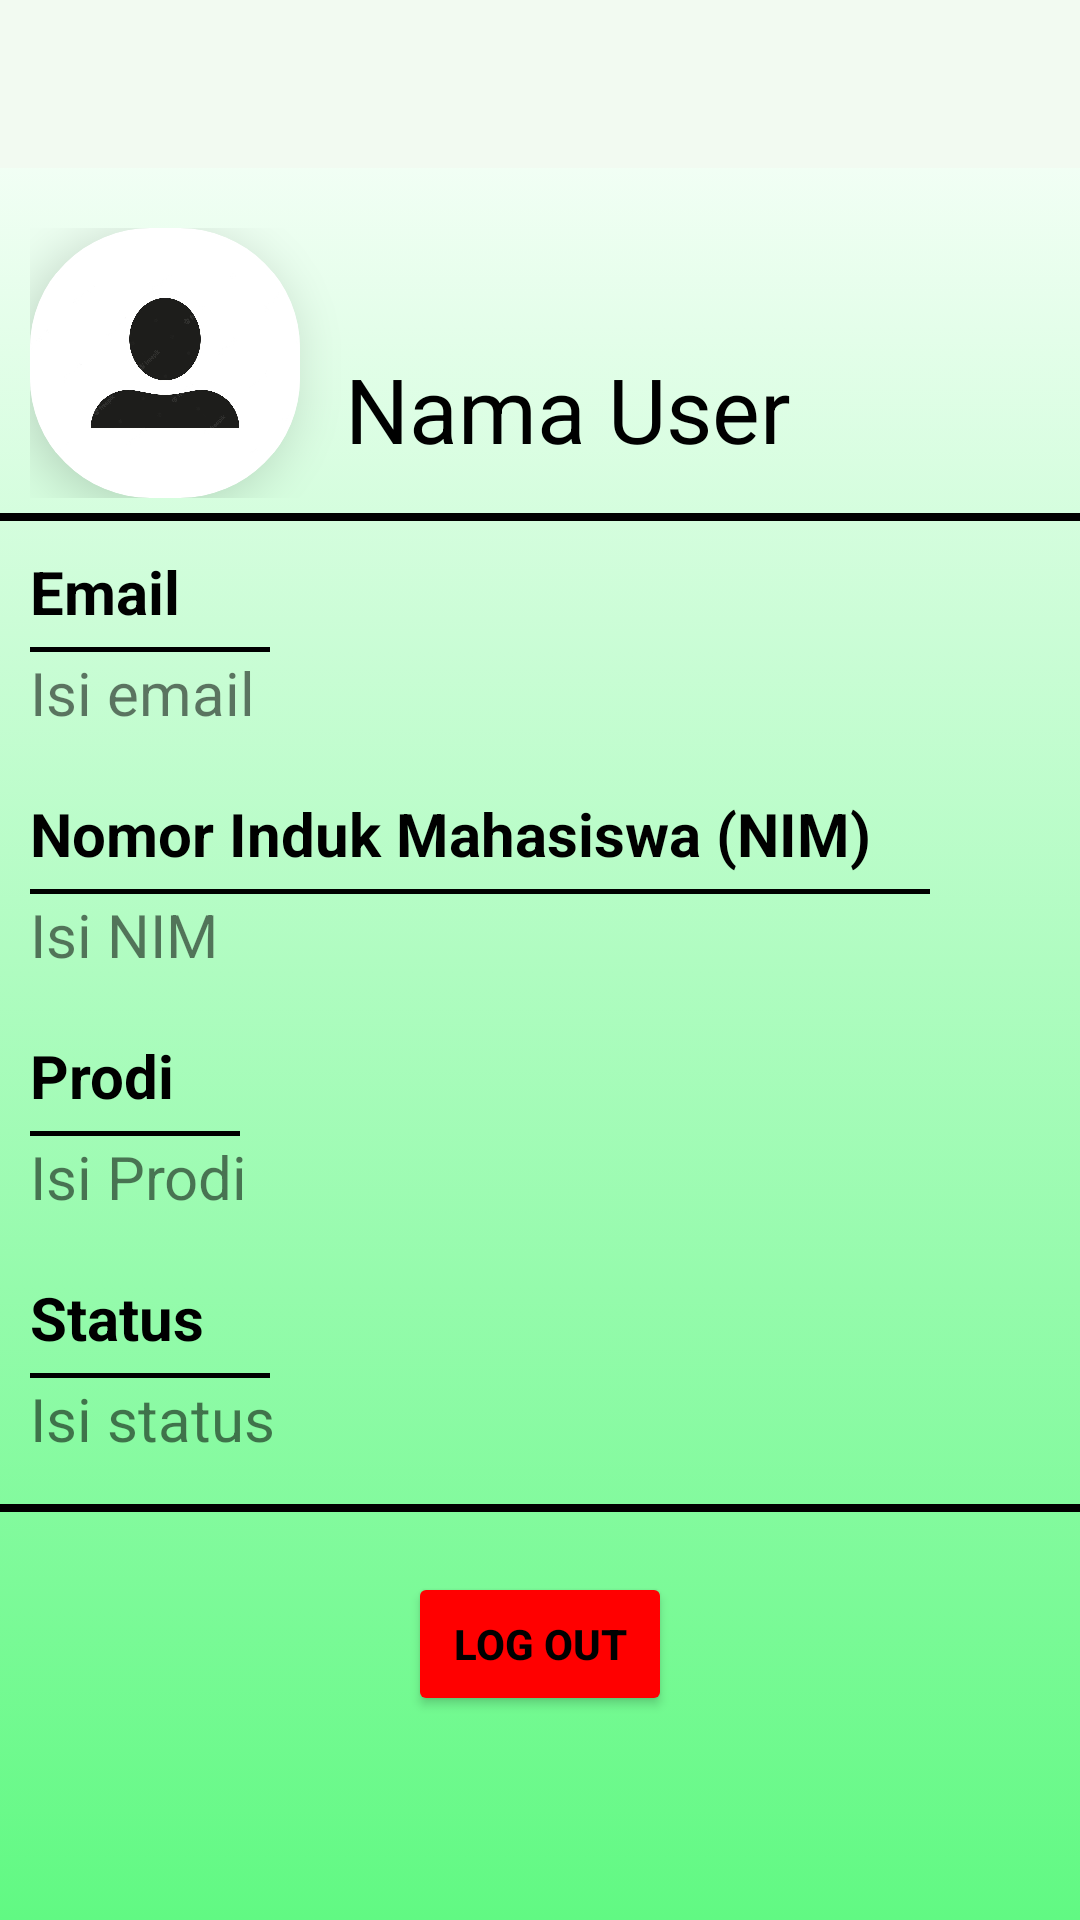

This screen was rendered from an Android layout file. Write that file and the resources it references.
<!-- AndroidManifest.xml: application theme Theme.TugasAkhir -->
<!-- res/layout/activity_profile.xml -->
<?xml version="1.0" encoding="utf-8"?>
<LinearLayout xmlns:android="http://schemas.android.com/apk/res/android"
    xmlns:app="http://schemas.android.com/apk/res-auto"
    xmlns:tools="http://schemas.android.com/tools"
    android:layout_width="match_parent"
    android:layout_height="match_parent"
    tools:context=".Profile"
    android:orientation="vertical"
    android:background="@drawable/gradient_bg">
    <include
        android:id="@+id/toolbar"
        layout="@layout/toolbar"></include>

    <ScrollView
        android:layout_width="match_parent"
        android:layout_height="wrap_content"
        android:layout_gravity="center">

        <LinearLayout
            android:layout_width="match_parent"
            android:layout_height="match_parent"
            android:orientation="vertical">

            <LinearLayout
                android:layout_marginLeft="10dp"
                android:layout_marginTop="20dp"
                android:layout_width="match_parent"
                android:layout_height="wrap_content"
                android:orientation="horizontal">
                <androidx.cardview.widget.CardView
                    android:layout_width="wrap_content"
                    android:layout_height="wrap_content"
                    android:backgroundTint="#FFFFFF"
                    app:cardCornerRadius="40dp"
                    app:cardElevation="10dp"
                    app:cardMaxElevation="12dp"
                    app:cardPreventCornerOverlap="true">
                    <ImageView
                        android:layout_width="90dp"
                        android:layout_height="90dp"
                        android:src="@drawable/userprofile"/>
                </androidx.cardview.widget.CardView>
                <TextView
                    android:id="@+id/namaProfile"
                    android:layout_width="wrap_content"
                    android:layout_height="wrap_content"
                    android:textColor="@color/black"
                    android:layout_marginTop="40dp"
                    android:layout_marginLeft="15dp"
                    android:textSize="30sp"
                    android:text="Nama User">
                </TextView>
            </LinearLayout>
            <View
                android:layout_marginTop="5dp"
                android:layout_width="match_parent"
                android:layout_height="2.5dp"
                android:background="#000000"/>
            <LinearLayout
                android:padding="10dp"
                android:layout_width="match_parent"
                android:layout_height="wrap_content"
                android:orientation="vertical">
                <TextView
                    android:layout_width="match_parent"
                    android:layout_height="wrap_content"
                    android:textStyle="bold"
                    android:text="Email"
                    android:textSize="20sp"
                    android:textColor="@color/black"></TextView>
                <View
                    android:layout_marginTop="5dp"
                    android:layout_width="80dp"
                    android:layout_height="1.5dp"
                    android:background="#000000"/>
                <TextView
                    android:id="@+id/emailProfile"
                    android:layout_width="match_parent"
                    android:layout_height="wrap_content"
                    android:text="Isi email"
                    android:textSize="20sp"></TextView>
            </LinearLayout>
            <LinearLayout
                android:padding="10dp"
                android:layout_width="match_parent"
                android:layout_height="wrap_content"
                android:orientation="vertical">
                <TextView
                    android:layout_width="match_parent"
                    android:layout_height="wrap_content"
                    android:textStyle="bold"
                    android:text="Nomor Induk Mahasiswa (NIM)"
                    android:textSize="20sp"
                    android:textColor="@color/black"></TextView>
                <View
                    android:layout_marginTop="5dp"
                    android:layout_width="300dp"
                    android:layout_height="1.5dp"
                    android:background="#000000"/>
                <TextView
                    android:id="@+id/nimProfile"
                    android:layout_width="match_parent"
                    android:layout_height="wrap_content"
                    android:text="Isi NIM"
                    android:textSize="20sp"></TextView>
            </LinearLayout>
            <LinearLayout
                android:padding="10dp"
                android:layout_width="match_parent"
                android:layout_height="wrap_content"
                android:orientation="vertical">
                <TextView
                    android:layout_width="match_parent"
                    android:layout_height="wrap_content"
                    android:textStyle="bold"
                    android:text="Prodi"
                    android:textSize="20sp"
                    android:textColor="@color/black"></TextView>
                <View
                    android:layout_marginTop="5dp"
                    android:layout_width="70dp"
                    android:layout_height="1.5dp"
                    android:background="#000000"/>
                <TextView
                    android:id="@+id/prodiProfile"
                    android:layout_width="match_parent"
                    android:layout_height="wrap_content"
                    android:text="Isi Prodi"
                    android:textSize="20sp"></TextView>
            </LinearLayout>
            <LinearLayout
                android:padding="10dp"
                android:layout_width="match_parent"
                android:layout_height="wrap_content"
                android:orientation="vertical">
                <TextView
                    android:layout_width="match_parent"
                    android:layout_height="wrap_content"
                    android:textStyle="bold"
                    android:text="Status"
                    android:textSize="20sp"
                    android:textColor="@color/black"></TextView>
                <View
                    android:layout_marginTop="5dp"
                    android:layout_width="80dp"
                    android:layout_height="1.5dp"
                    android:background="#000000"/>
                <TextView
                    android:id="@+id/statusProfile"
                    android:layout_width="match_parent"
                    android:layout_height="wrap_content"
                    android:text="Isi status"
                    android:textSize="20sp"></TextView>
            </LinearLayout>
            <View
                android:layout_marginTop="5dp"
                android:layout_width="match_parent"
                android:layout_height="2.5dp"
                android:background="#000000"/>
            <LinearLayout
                android:layout_width="match_parent"
                android:layout_height="wrap_content"
                android:gravity="center"
                android:padding="20dp">
                <Button
                    android:id="@+id/logoutBtn"
                    android:layout_width="wrap_content"
                    android:layout_height="wrap_content"
                    android:backgroundTint="#FF0000"
                    android:text="Log out"
                    android:textColor="@color/black"
                    android:textStyle="bold"></Button>
            </LinearLayout>
        </LinearLayout>
    </ScrollView>

</LinearLayout>
<!-- res/layout/toolbar.xml (included above) -->
<?xml version="1.0" encoding="utf-8"?>
<androidx.appcompat.widget.Toolbar xmlns:android="http://schemas.android.com/apk/res/android"
    android:layout_width="match_parent"
    android:layout_height="wrap_content"
    android:background="#F2FAF1">

</androidx.appcompat.widget.Toolbar>
<!-- resources referenced by this layout -->
<resources>
  <color name="black">#FF000000</color>
  <!-- drawable gradient_bg (drawable) -->
  <?xml version="1.0" encoding="utf-8"?>
  <selector xmlns:android="http://schemas.android.com/apk/res/android">
      <item>
          <shape>
              <gradient
                  android:startColor="#61F983"
                  android:endColor="#FFFF"
                  android:type="linear"
                  android:angle="90"/>
          </shape>
      </item>
  </selector>
  <!-- drawable userprofile: jpg bitmap (drawable, 66666 bytes) -->
  <style name="Theme.TugasAkhir" parent="Theme.MaterialComponents.Light.NoActionBar">
          
          <item name="colorPrimary">@color/purple_500</item>
          <item name="colorPrimaryVariant">@color/purple_700</item>
          <item name="colorOnPrimary">@color/white</item>
          
          <item name="colorSecondary">@color/teal_200</item>
          <item name="colorSecondaryVariant">@color/teal_700</item>
          <item name="colorOnSecondary">@color/black</item>
          
          <item name="android:statusBarColor" tools:targetApi="l">?attr/colorPrimaryVariant</item>
          
      </style>
  <color name="purple_500">#FF6200EE</color>
  <color name="purple_700">#D7D6D8</color>
  <color name="white">#FFFFFFFF</color>
  <color name="teal_200">#FF03DAC5</color>
  <color name="teal_700">#FF018786</color>
</resources>
